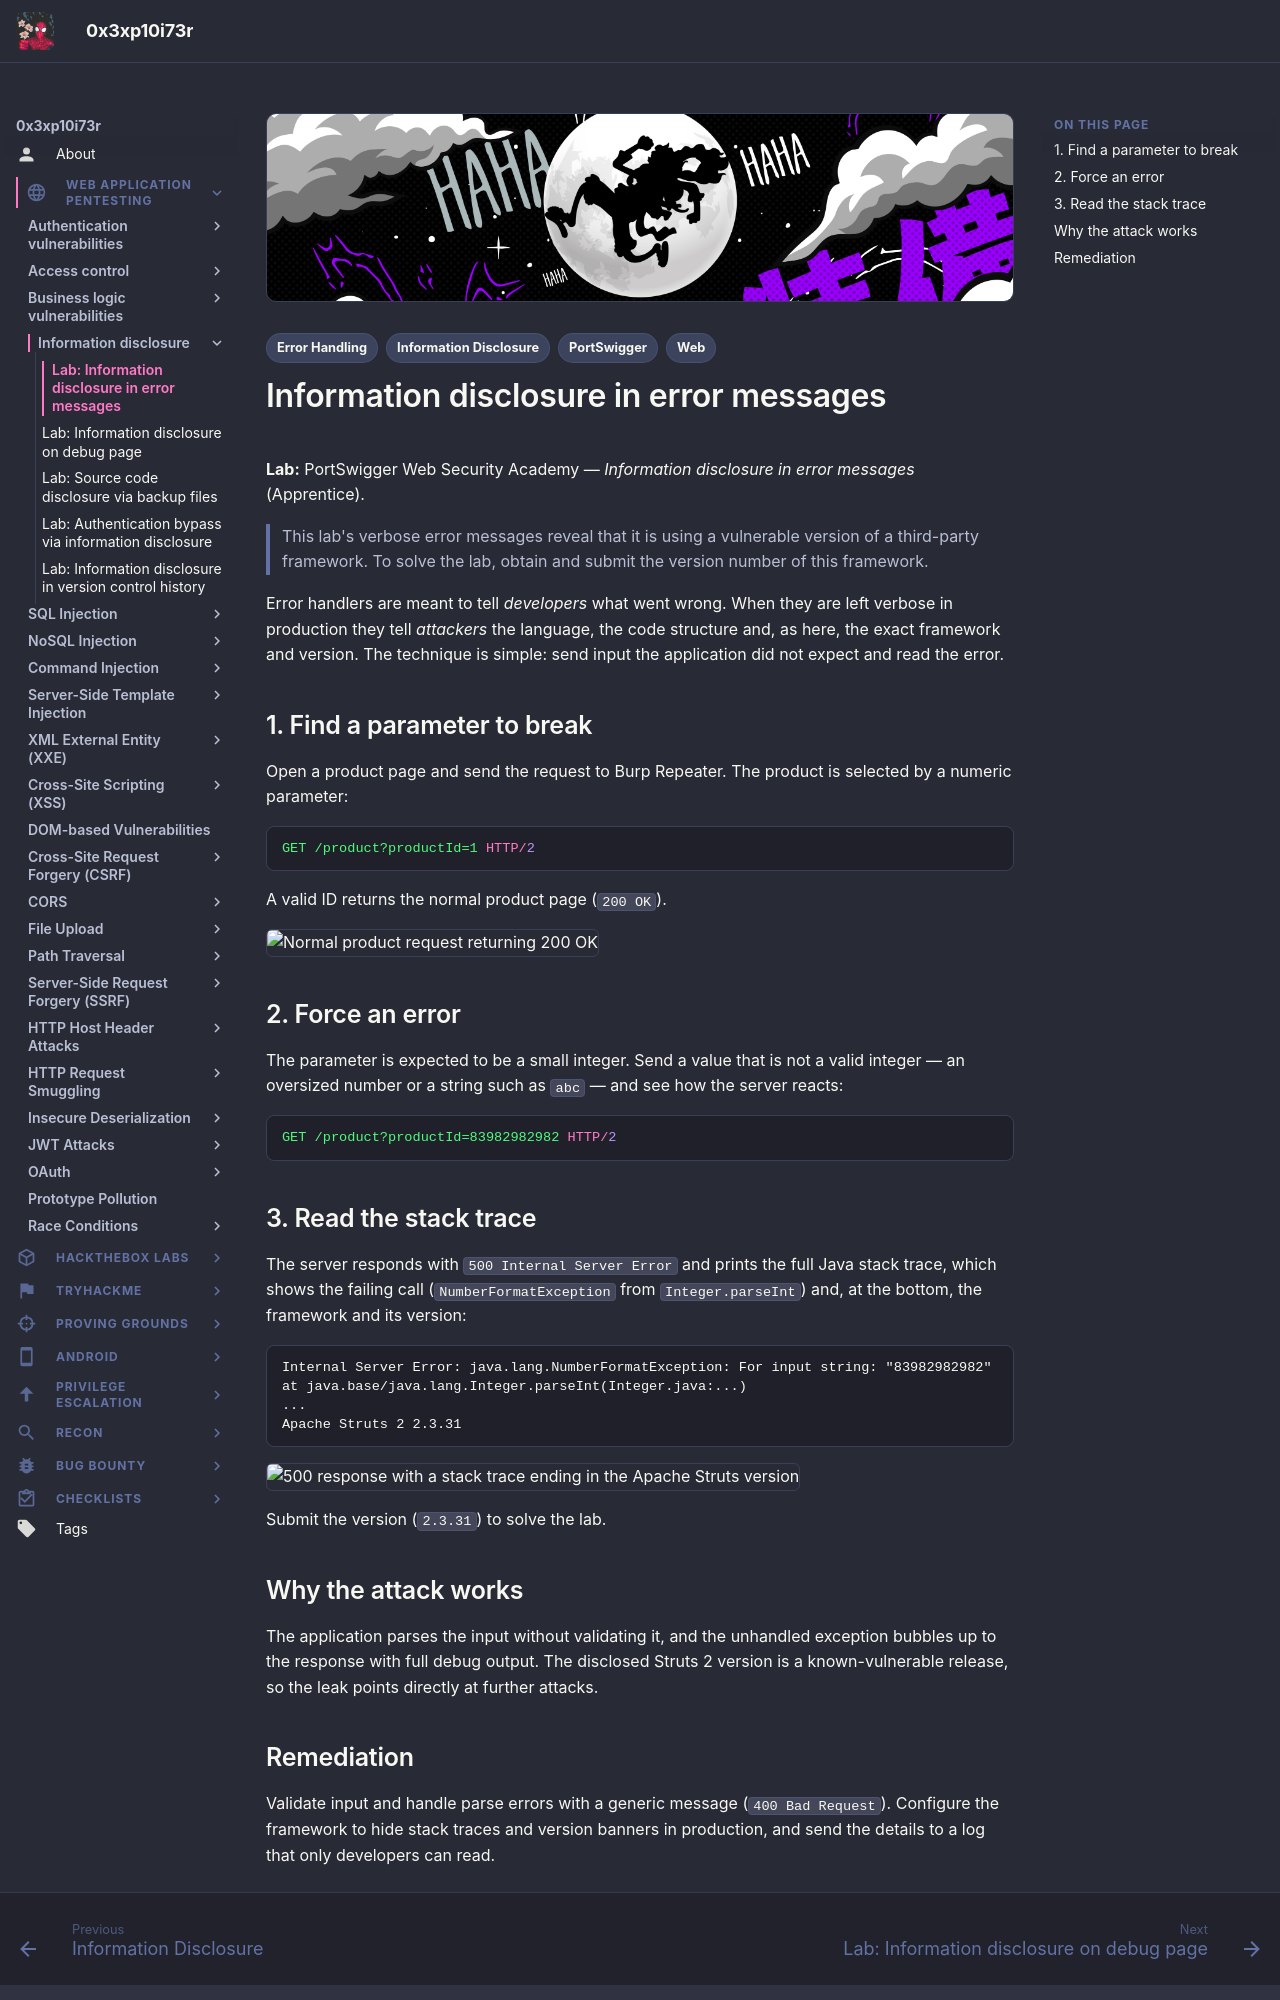

repository: 0x3xp10i73r/offsec-vault · page: web-application-pentesting/information-disclosure/error-messages/index.html · generator: mkdocs

---
title: "Lab: Information disclosure in error messages"
description: "Triggering a verbose 500 error with an invalid productId to leak the framework name and version."
tags:
  - Web
  - Information Disclosure
  - Error Handling
  - PortSwigger
---

# Information disclosure in error messages

**Lab:** PortSwigger Web Security Academy — *Information disclosure in error messages* (Apprentice).

> This lab's verbose error messages reveal that it is using a vulnerable version of a third-party framework. To solve the lab, obtain and submit the version number of this framework.

Error handlers are meant to tell *developers* what went wrong. When they are left verbose in production they tell *attackers* the language, the code structure and, as here, the exact framework and version. The technique is simple: send input the application did not expect and read the error.

## 1. Find a parameter to break

Open a product page and send the request to Burp Repeater. The product is selected by a numeric parameter:

```http
GET /product?productId=1 HTTP/2
```

A valid ID returns the normal product page (`200 OK`).

![Normal product request returning 200 OK](images/error-messages/image.png)

## 2. Force an error

The parameter is expected to be a small integer. Send a value that is not a valid integer — an oversized number or a string such as `abc` — and see how the server reacts:

```http
GET /product?productId=83982982982 HTTP/2
```

## 3. Read the stack trace

The server responds with `500 Internal Server Error` and prints the full Java stack trace, which shows the failing call (`NumberFormatException` from `Integer.parseInt`) and, at the bottom, the framework and its version:

```text
Internal Server Error: java.lang.NumberFormatException: For input string: "83982982982"
at java.base/java.lang.Integer.parseInt(Integer.java:...)
...
Apache Struts 2 2.3.31
```

![500 response with a stack trace ending in the Apache Struts version](images/error-messages/image-1.png)

Submit the version (`2.3.31`) to solve the lab.

## Why the attack works

The application parses the input without validating it, and the unhandled exception bubbles up to the response with full debug output. The disclosed Struts 2 version is a known-vulnerable release, so the leak points directly at further attacks.
